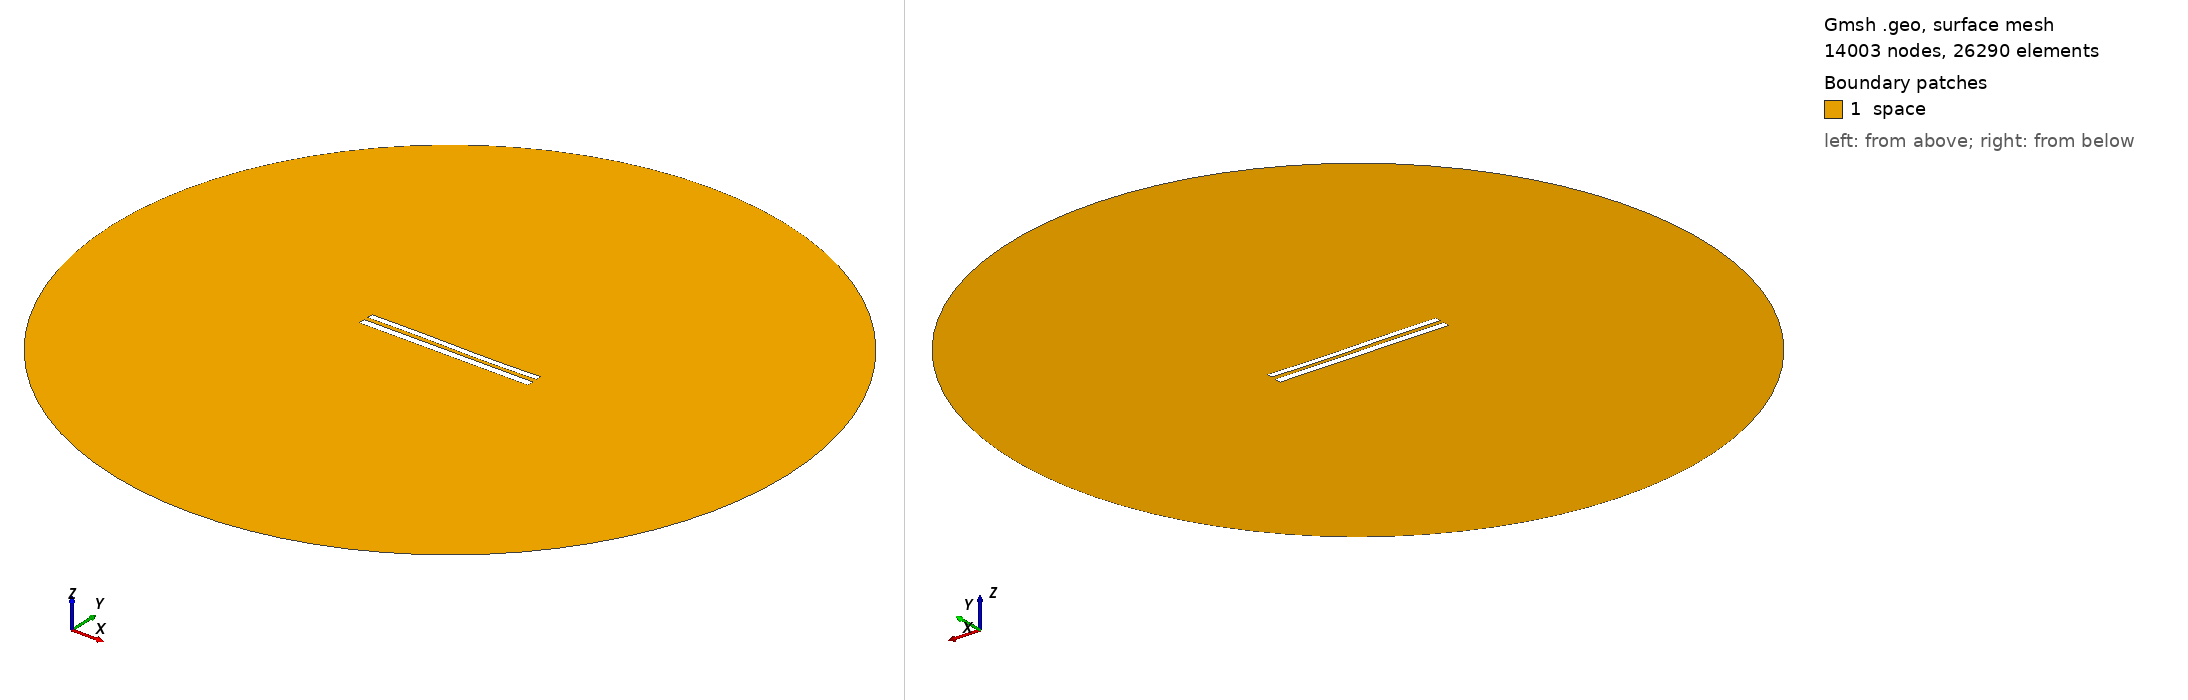

Gmsh geometry script, surface-meshed: 14003 nodes, 26290 surface elements. Boundary patches (legend numbers): 1 space. Left view from above one corner, right view from below the opposite corner. Legend entries are the model's physical surfaces. The drawing asked Gmsh for element sizes between 1% and 20% of the model's largest extent; the script's own settings can give other sizes.

=== 8923.geo (drawn) ===
//---------------------------------------
// Geometry kernel
//---------------------------------------

SetFactory("OpenCASCADE");



//---------------------------------------
// Parameters of the geometry
//---------------------------------------

// Overetch of the upper plate
overetch = 0.25;

// Distance between the plates
distance = 2.5;

// Discretization over the x axis (for the deformation)
nx = 50; 

// Length of the plate
L = 100 - overetch; 

// Number of modes
n = 4; 

// 1st mode coefficient
coeff(1) = -0.075;
beta(1) = 0.596864 * 3.1415926535 / L;

// 2nd mode coefficient
coeff(2) = -0.075;
beta(2) = 1.49418 * 3.1415926535 / L;

// 3rd mode coefficient
coeff(3) = 0.15;
beta(3) = 2.50025 * 3.1415926535 / L;

// 4th mode coefficient
coeff(4) = 0.0;
beta(4) = 3.49999 * 3.1415926535 / L;



//---------------------------------------
// Upper plate (deformed rectangle)
//---------------------------------------

// Coordiantes of the upper plate
xmin = -50;
xmax = 50 - overetch;

// Height of the upper plate
yheight = 4 - 2 * overetch;

// Indexes of the points
UpperID[] = {};
LowerID[] = {};
LeftID[] = {};
RightID[] = {};

// Point index
p = 1;

// Horizontal edges
For i In {1:nx}
    x = xmin + (i-1)*(xmax - xmin)/(nx-1);

    y_bottom = distance / 2 + overetch;
    For j In {1:n}
        C = (Cosh(beta(j)*L) + Cos(beta(j)*L)) / (Sinh(beta(j)*L) + Sin(beta(j)*L));
        y_bottom  = y_bottom + coeff(j) * (Cosh(beta(j)*(x+50)) - Cos(beta(j)*(x+50)) - C * (Sinh(beta(j)*(x+50)) - Sin(beta(j)*(x+50))));
    EndFor

    y_top = y_bottom + yheight;

    Point(p) = {x, y_top, 0, 1.0};
    UpperID[i] = p;
    p = p + 1;

    Point(p) = {x, y_bottom, 0, 1.0};
    LowerID[i] = p;
    p = p + 1;
EndFor

// Create point lists
UpperPts[] = {}; LowerPts[] = {};
For i In {1:nx}
  UpperPts[] += {UpperID[i]};
  LowerPts[] += {LowerID[i]};
EndFor

// Build splines
Spline(1) = {UpperPts[]};
Spline(2) = {LowerPts[]};
Line(3) = {LowerPts[nx-1], UpperPts[nx-1]};
Line(4) = {LowerPts[0], UpperPts[0]};

// Build the plane surface
Curve Loop(1) = {2, 3, -1, -4};
Plane Surface(1) = {1};



//---------------------------------------
// Lower plate (rectangle)
//---------------------------------------

// Vertices
Point(1001) = {-50, -1, 0, 1.0};
Point(1002) = { 50, -1, 0, 1.0};
Point(1003) = { 50,  -5, 0, 1.0};
Point(1004) = {-50,  -5, 0, 1.0};

// Edges
Line(5) = {1001, 1002};
Line(6) = {1002, 1003};
Line(7) = {1003, 1004};
Line(8) = {1004, 1001};

// Plane surface
Line Loop(2) = {5, 6, 7, 8};
Plane Surface(2) = {2}; 



//---------------------------------------
// Outer (fictious) boundary
//---------------------------------------

// Points
Point(1005) = {0, 0, 0};       // Center
Point(1006) = {200, 0, 0};     // Start point
Point(1007) = {0, 200, 0};     // 90 degrees
Point(1008) = {-200, 0, 0};    // 180 degrees
Point(1009) = {0, -200, 0};    // 270 degrees

// Circle arcs (each needs start, center, end)
Circle(9) = {1006, 1005, 1007};
Circle(10) = {1007, 1005, 1008};
Circle(11) = {1008, 1005, 1009};
Circle(12) = {1009, 1005, 1006};

// Plane surface for the entire domain
Curve Loop(3) = {9, 10, 11, 12};
Surface(3) = {3};

// Subtract the plates from the whole domain to obtain the actual domain where we want to solve the equations
BooleanDifference{ Surface{3}; Delete; }{ Surface{1}; Surface{2}; Delete; }




//---------------------------------------
// Transfinite Lines/Curves
//---------------------------------------

// Set the number of points on the boundaries
r = 7;

// Plates
Transfinite Curve {1, 2} = 50*r Using Progression 1;
Transfinite Curve {3, 4} = 2*r Using Progression 1;
Transfinite Line {5, 7} = 50*r Using Progression 1;
Transfinite Line {6, 8} = 2*r Using Progression 1;

// Outer boundary
Transfinite Line {9, 10, 11, 12} = 20 Using Progression 1;



//---------------------------------------
// Physical groups
//---------------------------------------                

// Physical curves (boundaries)
Physical Line("force_segment", 10) = {2};
Physical Line("upper_plate", 11) = {1, 3, 4};
Physical Line("lower_plate", 12) = {5, 6, 7, 8};
Physical Line("boundary", 20) = {9, 10, 11, 12};

// Physical Surfaces
Physical Surface("space", 30) = {3};



//---------------------------------------
// 6. Generate the Mesh
//---------------------------------------

// 2D mesh generation
Mesh 2;
